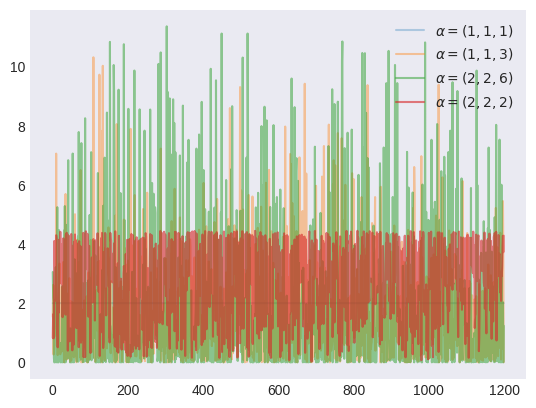

Generate this figure with matplotlib: (Note: this script raises an exception after producing the figure.)
"""
[redacted]
[redacted]
"""
from os import path

import matplotlib.pyplot as plt
import numpy as np
from scipy import special

plt.style.use("seaborn-v0_8-dark")

α_lists = [(1, 1, 1), (1, 1, 3), (2, 2, 6), (2, 2, 2)]
alphas = [0.3, 0.4, 0.5, 0.6]


def sampling(s=1):
    x = np.random.randint(1, 100, size=(3, 1))
    return [s * (xi / sum(x)) for xi in x]


def beta_function(α):
    a1, a2, a3 = α
    return (
        special.gamma(a1)
        * special.gamma(a2)
        * special.gamma(a3)
        / special.gamma(sum(α))
    )


def dirichlet(x, α, n_trails):
    """
    :param x: list of [x[1,...,K], x[1,...,K], ...], shape is (n_trial, K)
    """
    c = 1 / beta_function(α)
    y = []
    for xn in x:
        prods = [xi ** (ai - 1) for xi, ai in zip(xn, α)]
        y.append(np.prod(prods, initial=c))

    x = np.arange(n_trails)
    return x, y, np.mean(y), np.std(y)


_, ax = plt.subplots()
n_exp = 1200
for ls, alpha in zip(α_lists, alphas):
    α = np.array(ls)
    x = [sampling() for _ in range(1, n_exp + 1)]
    x, y, _, _ = dirichlet(x, α, n_trails=n_exp)
    ax.plot(x, y, label=f"$α=({ls[0]}, {ls[1]}, {ls[2]})$", alpha=alpha)

ax.legend()

filename, extension = path.splitext(path.basename(__file__))
plt.savefig(f"../../images/dists/{filename}.png")
plt.show()
